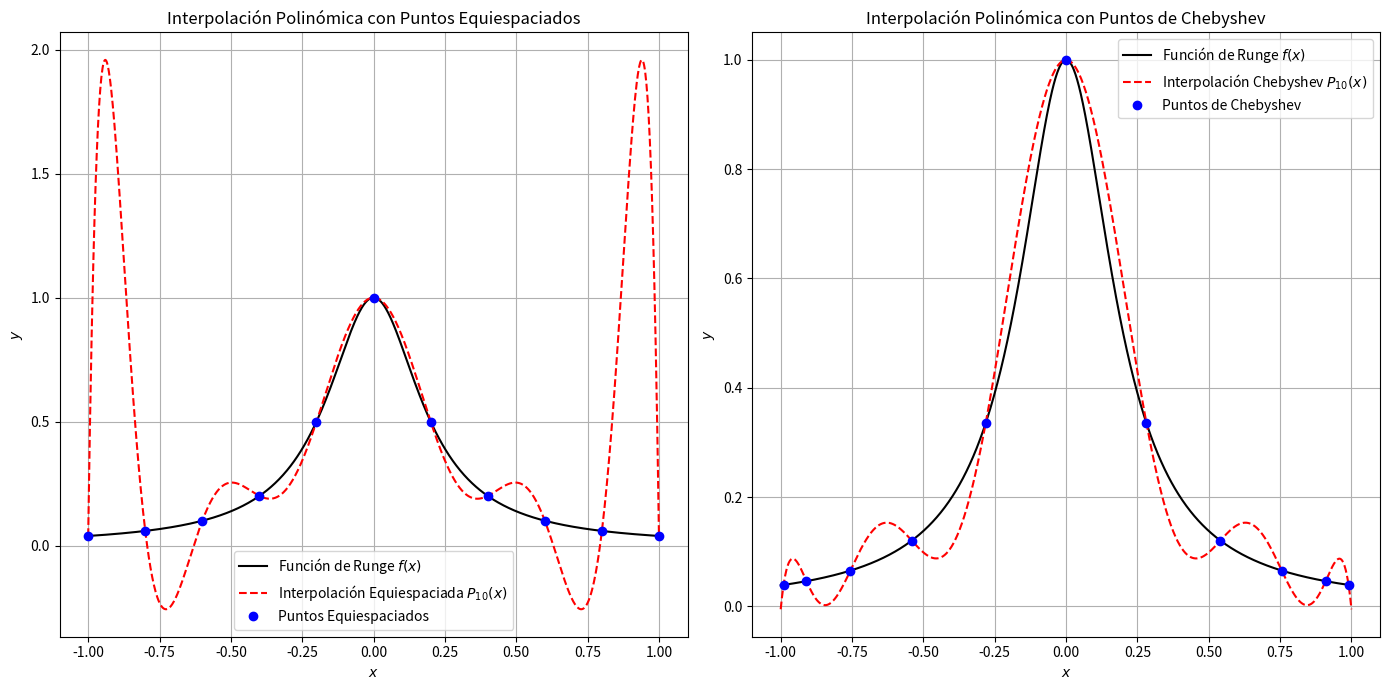

The script that saved this image:
import numpy as np
import matplotlib.pyplot as plt
from scipy.interpolate import BarycentricInterpolator

# Definir la función de Runge
def runge_function(x):
    return 1 / (1 + 25 * x**2)

# Generar puntos equiespaciados
n = 10
x_equi = np.linspace(-1, 1, n+1)
y_equi = runge_function(x_equi)

# Interpolación polinómica con puntos equiespaciados
poly_equi = BarycentricInterpolator(x_equi, y_equi)

# Generar puntos de Chebyshev
x_cheb = np.cos((2 * np.arange(n+1) + 1) * np.pi / (2 * (n+1)))
y_cheb = runge_function(x_cheb)

# Interpolación polinómica con puntos de Chebyshev
poly_cheb = BarycentricInterpolator(x_cheb, y_cheb)

# Puntos para graficar
x_plot = np.linspace(-1, 1, 1000)
y_true = runge_function(x_plot)
y_equi_interp = poly_equi(x_plot)
y_cheb_interp = poly_cheb(x_plot)

# Graficar los resultados
plt.figure(figsize=(14, 7))

# Interpolación con puntos equiespaciados
plt.subplot(1, 2, 1)
plt.plot(x_plot, y_true, 'k-', label='Función de Runge $f(x)$')
plt.plot(x_plot, y_equi_interp, 'r--', label='Interpolación Equiespaciada $P_{10}(x)$')
plt.plot(x_equi, y_equi, 'bo', label='Puntos Equiespaciados')
plt.title('Interpolación Polinómica con Puntos Equiespaciados')
plt.xlabel('$x$')
plt.ylabel('$y$')
plt.legend()
plt.grid()

# Interpolación con puntos de Chebyshev
plt.subplot(1, 2, 2)
plt.plot(x_plot, y_true, 'k-', label='Función de Runge $f(x)$')
plt.plot(x_plot, y_cheb_interp, 'r--', label='Interpolación Chebyshev $P_{10}(x)$')
plt.plot(x_cheb, y_cheb, 'bo', label='Puntos de Chebyshev')
plt.title('Interpolación Polinómica con Puntos de Chebyshev')
plt.xlabel('$x$')
plt.ylabel('$y$')
plt.legend()
plt.grid()

plt.tight_layout()
plt.show()
